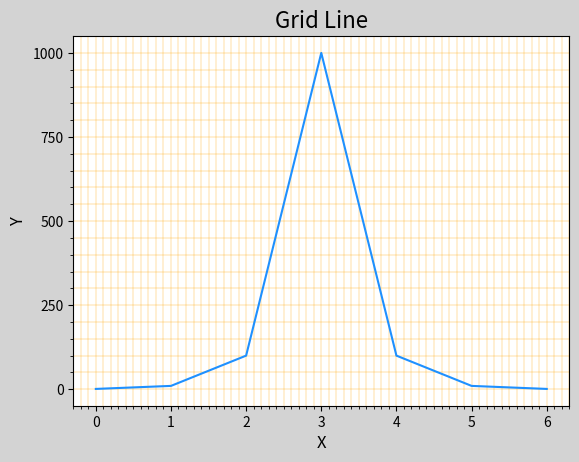

The matplotlib source for this figure:
# -*- coding: utf-8 -*-
# @Project:AID1810
# [redacted]
# @Date:2019/3/14 16:12
# @File_name:demo08_grid.py
# @IDE:PyCharm

"""
刻度网格线
"""

import matplotlib.pyplot as plt

plt.figure('Grid Line', facecolor='lightgray')

plt.title('Grid Line', fontsize=16)
plt.xlabel('X', fontsize=12)
plt.ylabel('Y', fontsize=12)
plt.tick_params(labelsize=10)
# 获取坐标轴
ax = plt.gca()
# 设置刻度定位器
ax.xaxis.set_major_locator(plt.MultipleLocator())
ax.xaxis.set_minor_locator(plt.MultipleLocator(0.1))
ax.yaxis.set_major_locator(plt.MultipleLocator(250))
ax.yaxis.set_minor_locator(plt.MultipleLocator(50))
# 绘制刻度网格线
ax.grid(which='both', axis='both',linewidth=0.75, linestyle='-', color='orange')
ax.grid(which='both', axis='both',linewidth=0.25, linestyle='-', color='orange')

y = [1,10,100,1000,100,10,1]
plt.plot(y, color='dodgerblue')
plt.show()
